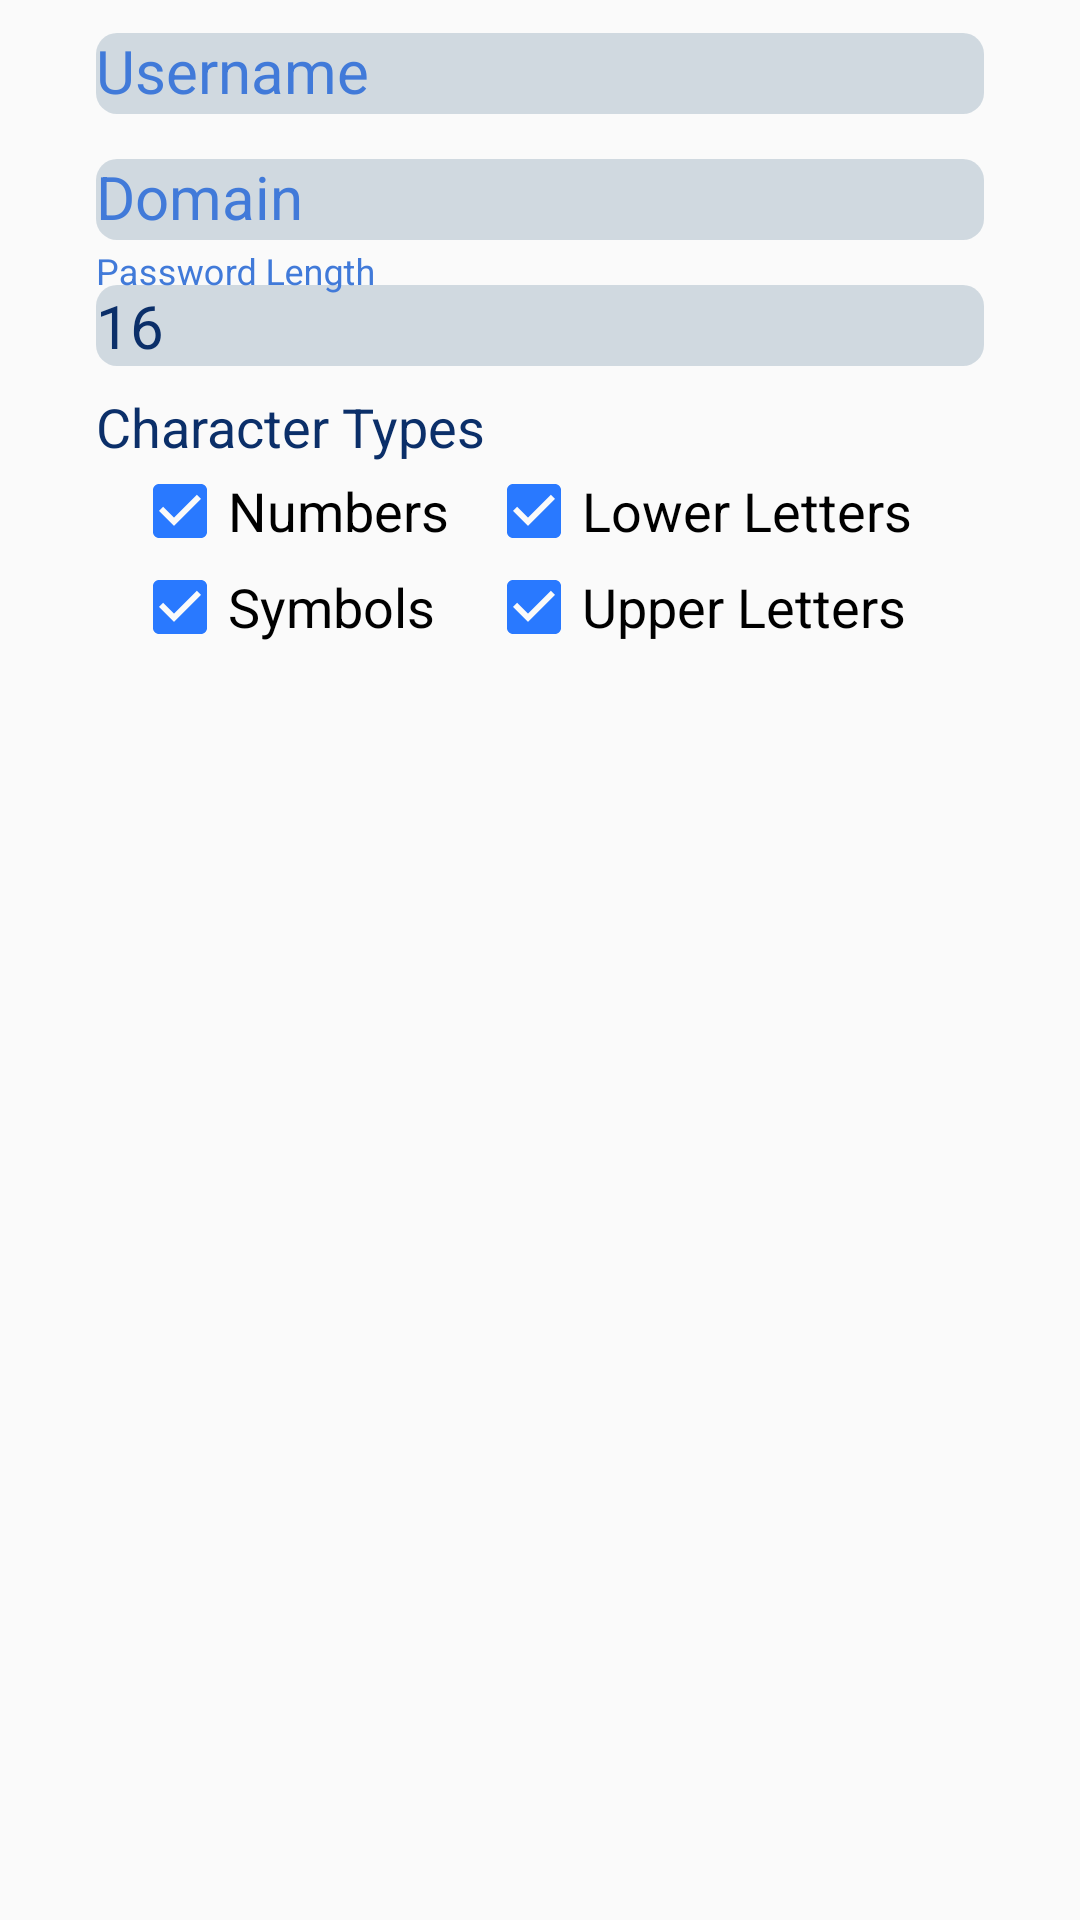

The Android layout XML behind this screen, and the referenced resources:
<!-- AndroidManifest.xml: application theme AppTheme -->
<!-- res/layout/dialog_add_account.xml -->
<?xml version="1.0" encoding="utf-8"?>
<LinearLayout xmlns:android="http://schemas.android.com/apk/res/android"
    android:layout_width="match_parent"
    android:layout_height="match_parent"
    android:background="@drawable/background_white"
    android:orientation="vertical">

    <LinearLayout
        android:id="@+id/account_form"
        android:layout_width="match_parent"
        android:layout_height="wrap_content"
        android:layout_marginStart="32dp"
        android:layout_marginEnd="32dp"
        android:orientation="vertical">

        <com.google.android.material.textfield.TextInputLayout
            android:layout_width="match_parent"
            android:layout_height="wrap_content"
            android:textColorHint="@color/colorInputHintDark">

            <com.google.android.material.textfield.TextInputEditText
                android:id="@+id/account_username"
                android:layout_width="match_parent"
                android:layout_height="wrap_content"
                android:background="@drawable/background_light_blue"
                android:hint="@string/prompt_username"
                android:maxLines="1"
                android:singleLine="true"
                android:textColor="@color/colorInputDark"
                android:textSize="20sp" />

        </com.google.android.material.textfield.TextInputLayout>

        <com.google.android.material.textfield.TextInputLayout
            android:layout_width="match_parent"
            android:layout_height="wrap_content"
            android:layout_marginTop="4dp"
            android:textColorHint="@color/colorInputHintDark">

            <com.google.android.material.textfield.TextInputEditText
                android:id="@+id/account_domain"
                android:layout_width="match_parent"
                android:layout_height="wrap_content"
                android:background="@drawable/background_light_blue"
                android:hint="@string/prompt_domain"
                android:imeActionId="6"
                android:imeActionLabel="@string/action_add_account"
                android:imeOptions="actionUnspecified"
                android:inputType="textUri"
                android:maxLines="1"
                android:singleLine="true"
                android:textColor="@color/colorInputDark"
                android:textSize="20sp" />

        </com.google.android.material.textfield.TextInputLayout>

        <com.google.android.material.textfield.TextInputLayout
            android:layout_width="match_parent"
            android:layout_height="wrap_content"
            android:layout_marginTop="4dp"
            android:textColorHint="@color/colorInputHintDark">

            <com.google.android.material.textfield.TextInputEditText
                android:id="@+id/account_password_length"
                android:layout_width="match_parent"
                android:layout_height="wrap_content"
                android:background="@drawable/background_light_blue"
                android:hint="@string/prompt_password_length"
                android:inputType="number|numberDecimal"
                android:maxLines="1"
                android:singleLine="true"
                android:text="16"
                android:textColor="@color/colorInputDark"
                android:textSize="20sp" />

        </com.google.android.material.textfield.TextInputLayout>

        <TextView
            android:layout_width="match_parent"
            android:layout_height="wrap_content"
            android:layout_marginTop="8dp"
            android:text="@string/subtitle_character_types"
            android:textColor="@color/colorInputDark"
            android:textSize="18sp" />

        <TableLayout
            android:layout_width="match_parent"
            android:layout_height="match_parent"
            android:layout_marginStart="12dp"
            android:layout_marginEnd="24dp">

            <TableRow
                android:layout_width="match_parent"
                android:layout_height="match_parent">

                <CheckBox
                    android:id="@+id/account_char_type_numbers"
                    android:layout_width="match_parent"
                    android:layout_height="wrap_content"
                    android:buttonTint="@color/colorPrimary"
                    android:checked="true"
                    android:text="@string/char_type_numbers"
                    android:textSize="18sp" />

                <Space
                    android:layout_width="0dp"
                    android:layout_height="wrap_content"
                    android:layout_weight="1" />

                <CheckBox
                    android:id="@+id/account_char_type_lower_letters"
                    android:layout_width="wrap_content"
                    android:layout_height="wrap_content"
                    android:buttonTint="@color/colorPrimary"
                    android:checked="true"
                    android:text="@string/char_type_lower_letters"
                    android:textSize="18sp" />
            </TableRow>

            <TableRow
                android:layout_width="match_parent"
                android:layout_height="match_parent">

                <CheckBox
                    android:id="@+id/account_char_type_symbols"
                    android:layout_width="wrap_content"
                    android:layout_height="wrap_content"
                    android:buttonTint="@color/colorPrimary"
                    android:checked="true"
                    android:text="@string/char_type_symbols"
                    android:textSize="18sp" />

                <Space
                    android:layout_width="0dp"
                    android:layout_height="wrap_content"
                    android:layout_weight="1" />

                <CheckBox
                    android:id="@+id/account_char_type_upper_letters"
                    android:layout_width="wrap_content"
                    android:layout_height="wrap_content"
                    android:buttonTint="@color/colorPrimary"
                    android:checked="true"
                    android:text="@string/char_type_upper_letters"
                    android:textSize="18sp" />
            </TableRow>

        </TableLayout>

    </LinearLayout>

</LinearLayout>
<!-- resources referenced by this layout -->
<resources>
  <color name="colorInputDark">#0b2f69</color>
  <color name="colorInputHintDark">#417ad9</color>
  <color name="colorPrimary">#2979ff</color>
  <!-- drawable background_light_blue (drawable-hdpi) -->
  <?xml version="1.0" encoding="utf-8"?>
  
  <selector xmlns:android="http://schemas.android.com/apk/res/android" android:enterFadeDuration="0" android:exitFadeDuration="@android:integer/config_shortAnimTime">
      <item>
          <shape android:shape="rectangle">
              <solid android:color="@color/colorInputBackgroundLight" />
              <corners android:radius="7dp" />
          </shape>
      </item>
  </selector>
  <string name="action_add_account">Add</string>
  <string name="char_type_lower_letters">Lower Letters</string>
  <string name="char_type_numbers">Numbers</string>
  <string name="char_type_symbols">Symbols</string>
  <string name="char_type_upper_letters">Upper Letters</string>
  <string name="prompt_domain">Domain</string>
  <string name="prompt_password_length">Password Length</string>
  <string name="prompt_username">Username</string>
  <string name="subtitle_character_types">Character Types</string>
  <style name="AppTheme" parent="Theme.AppCompat.DayNight">
          <item name="colorPrimary">@color/colorPrimary</item>
          <item name="colorPrimaryDark">@color/colorPrimaryDark</item>
          <item name="colorAccent">@color/colorAccent</item>
      </style>
  <color name="colorInputBackgroundLight">#b1bfccd6</color>
  <color name="colorPrimaryDark">#0d47a1</color>
  <color name="colorAccent">#82b1ff</color>
</resources>
